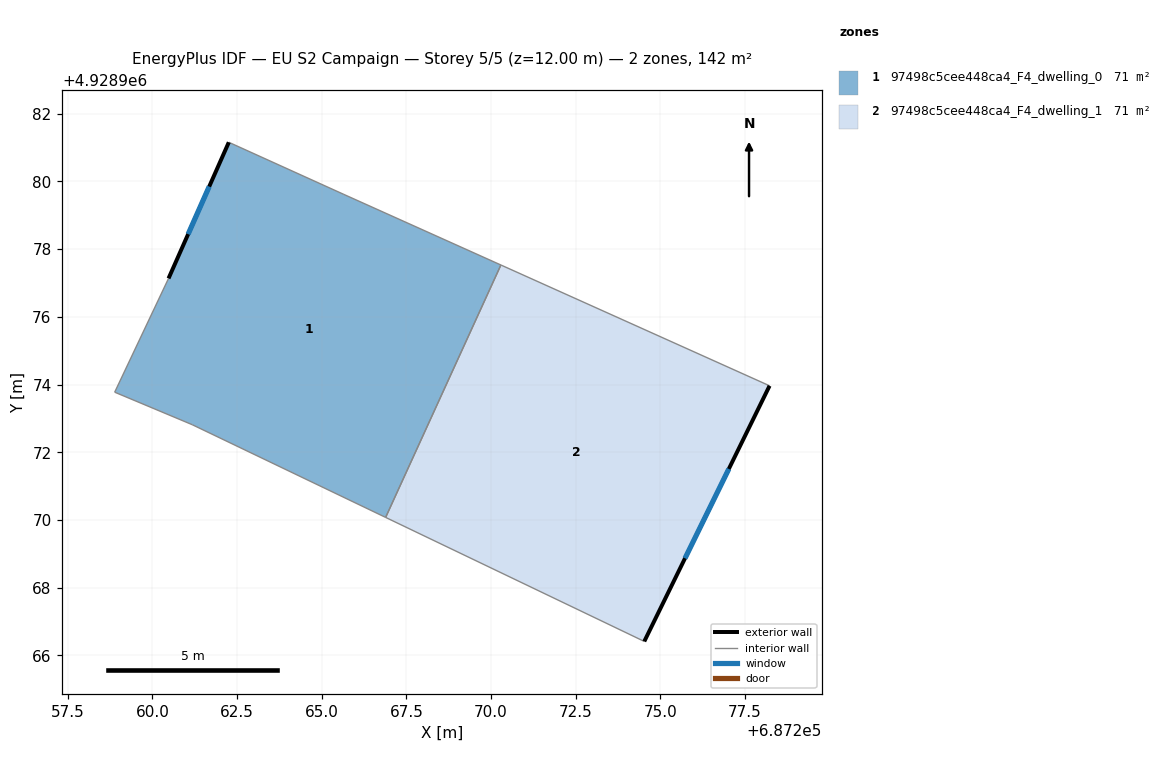
=== STOREY PLAN SPEC (per zone: floor XY polygon, exterior-wall plan segments, windows/doors) ===
zone 1: 97498c5cee448ca4_F4_dwelling_0  (71.2 m²)
  floor: (687270.29, 4928977.53) (687266.88, 4928970.08) (687261.17, 4928972.82) (687258.88, 4928973.78) (687260.47, 4928977.13) (687262.25, 4928981.16) (687265.65, 4928979.62)
  exterior wall: (687262.25, 4928981.16) – (687260.47, 4928977.13)  [4.4 m]
    window: (687261.68, 4928979.85) – (687261.05, 4928978.44)  [1.6 m²]
  interior walls: 6
zone 2: 97498c5cee448ca4_F4_dwelling_1  (71.2 m²)
  floor: (687278.22, 4928973.96) (687274.52, 4928966.42) (687266.88, 4928970.08) (687270.29, 4928977.53)
  exterior wall: (687274.52, 4928966.42) – (687278.22, 4928973.96)  [8.4 m]
    window: (687275.73, 4928968.87) – (687277.02, 4928971.51)  [3.1 m²]
  interior walls: 3

=== DERIVED (storey summary) ===
Building: EU S2 Campaign
Storey: 5 of 5  (floor level z = 12.00 m)
Storey gross floor area: 142.5 m²
Zones on this storey: 2
  - 97498c5cee448ca4_F4_dwelling_0: floor 71.2 m²; exterior wall 4.4 m (13.2 m²); 1 window(s) 1.6 m²; WWR 12.2%
  - 97498c5cee448ca4_F4_dwelling_1: floor 71.2 m²; exterior wall 8.4 m (25.2 m²); 1 window(s) 3.1 m²; WWR 12.2%
Zone adjacency (shared interzone walls):
  - 97498c5cee448ca4_F4_dwelling_0 ↔ 97498c5cee448ca4_F4_dwelling_1